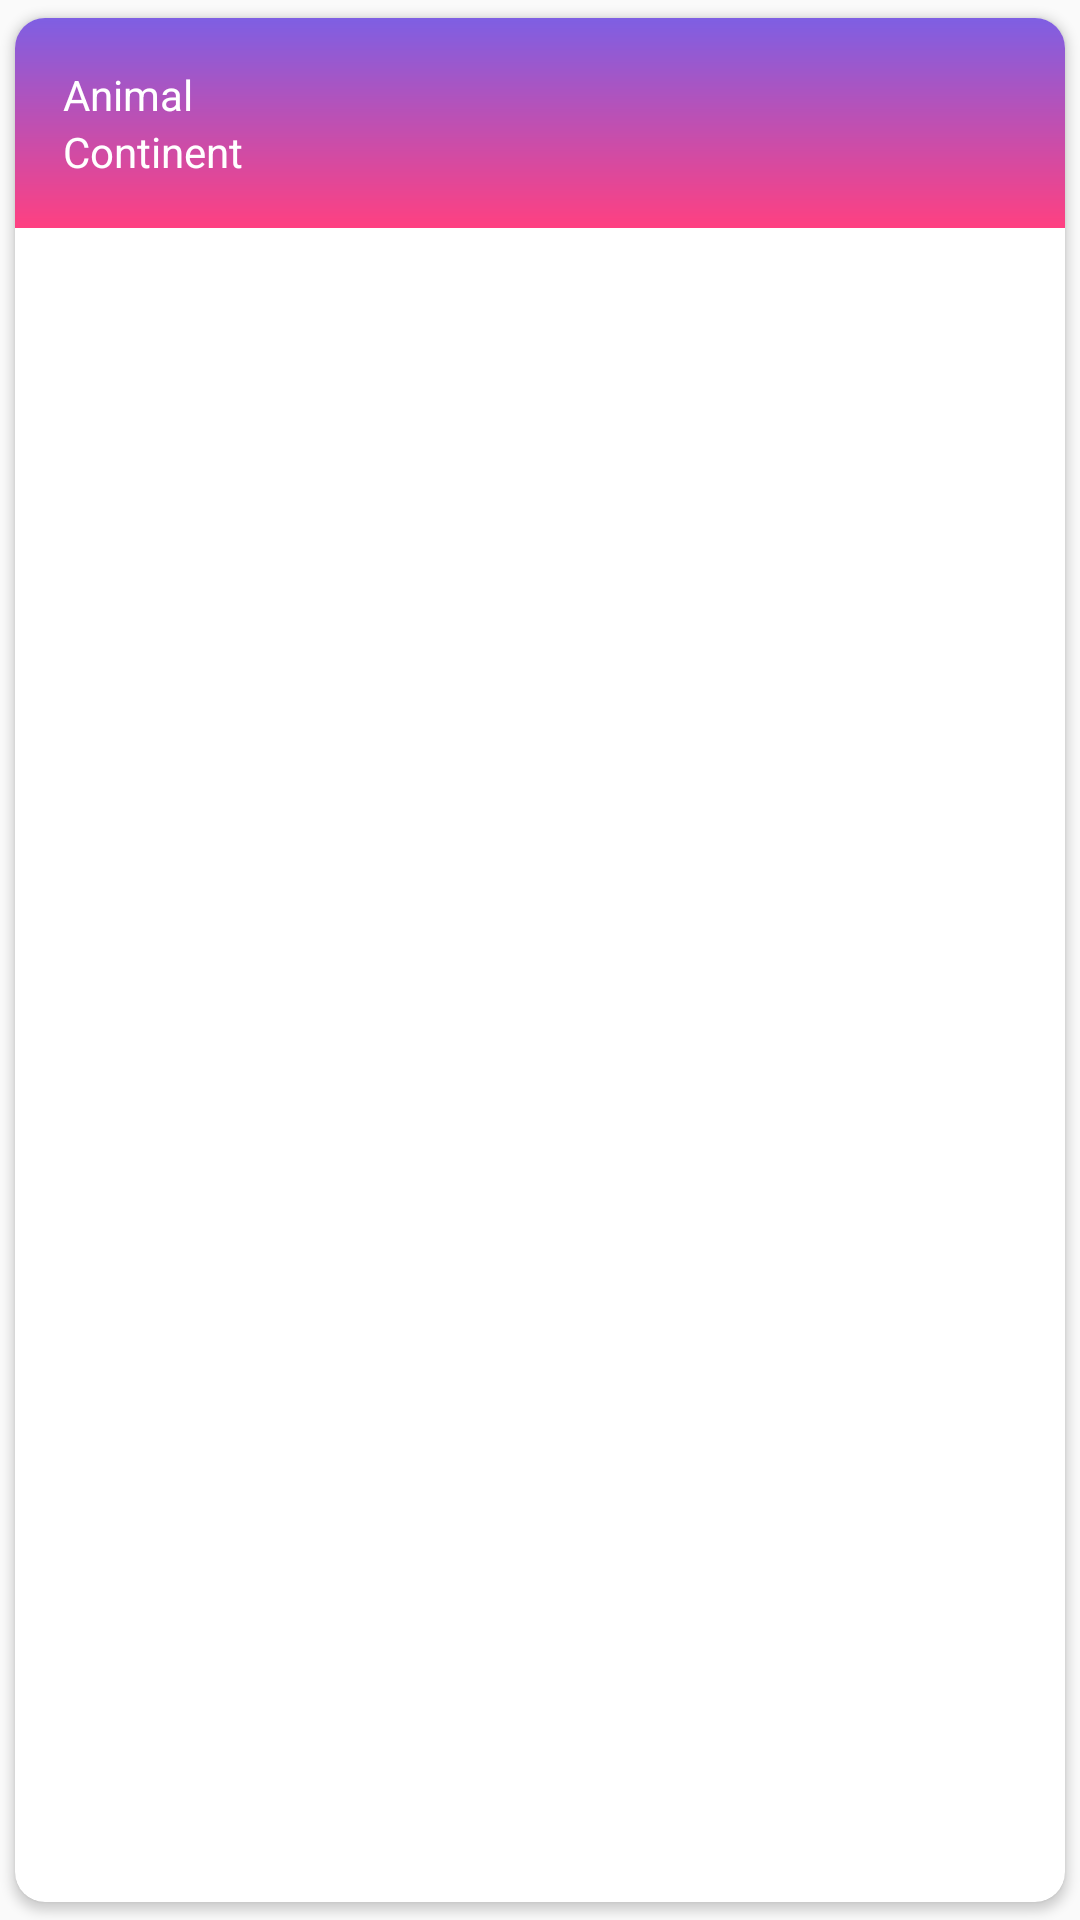

Here is an Android app screen rendered from its layout file. Give the layout XML and the strings, colors and styles it references.
<!-- AndroidManifest.xml: application theme AppTheme -->
<!-- res/layout/recyclerview_item.xml -->
<?xml version="1.0" encoding="utf-8"?>
<androidx.cardview.widget.CardView xmlns:android="http://schemas.android.com/apk/res/android"
    xmlns:app="http://schemas.android.com/apk/res-auto"
    xmlns:tools="http://schemas.android.com/tools"
    android:layout_width="match_parent"
    android:layout_height="wrap_content"
    app:cardUseCompatPadding="true"
    app:cardCornerRadius="10dp">

    <androidx.constraintlayout.widget.ConstraintLayout
        android:layout_width="match_parent"
        android:layout_height="wrap_content"
        android:padding="16dp"
        android:background="@drawable/bg_gradient"
        >

        <TextView
            android:id="@+id/textViewAnimal"
            android:layout_width="wrap_content"
            android:layout_height="wrap_content"
            android:text="Animal"
            android:textColor="@color/white"
            app:layout_constraintStart_toStartOf="parent"
            app:layout_constraintTop_toTopOf="parent"
            />

        <TextView
            android:id="@+id/textViewContinent"
            android:layout_width="wrap_content"
            android:layout_height="wrap_content"
            android:textColor="@color/white"
            android:text="Continent"
            app:layout_constraintBottom_toBottomOf="parent"
            app:layout_constraintStart_toStartOf="parent"
            app:layout_constraintTop_toBottomOf="@+id/textViewAnimal"
            />

        <ImageButton
            android:id="@+id/imageButtonDelete"
            android:layout_width="wrap_content"
            android:layout_height="wrap_content"
            android:src="@drawable/button_trash"
            android:background="@android:color/transparent"
            app:layout_constraintBottom_toBottomOf="parent"
            app:layout_constraintEnd_toEndOf="parent"
            app:layout_constraintTop_toTopOf="parent" />

    </androidx.constraintlayout.widget.ConstraintLayout>

</androidx.cardview.widget.CardView>
<!-- resources referenced by this layout -->
<resources>
  <color name="white">#FFFFFF</color>
  <!-- drawable bg_gradient (drawable) -->
  <?xml version="1.0" encoding="utf-8"?>
  <shape xmlns:android="http://schemas.android.com/apk/res/android">
      <gradient
          android:startColor="#FF4081"
      android:endColor="#7E5FE3"
      android:angle="90"
      />
  </shape>
  <!-- drawable button_trash (drawable) -->
  <?xml version="1.0" encoding="utf-8"?>
  <selector xmlns:android="http://schemas.android.com/apk/res/android">
      <item android:drawable="@drawable/ic_trash" android:state_pressed="false" /> 
      <item android:drawable="@drawable/ic_trash_red" android:state_pressed="true" /> 
  </selector>
  <style name="AppTheme" parent="Theme.AppCompat.Light.NoActionBar">
          
  
      </style>
</resources>
